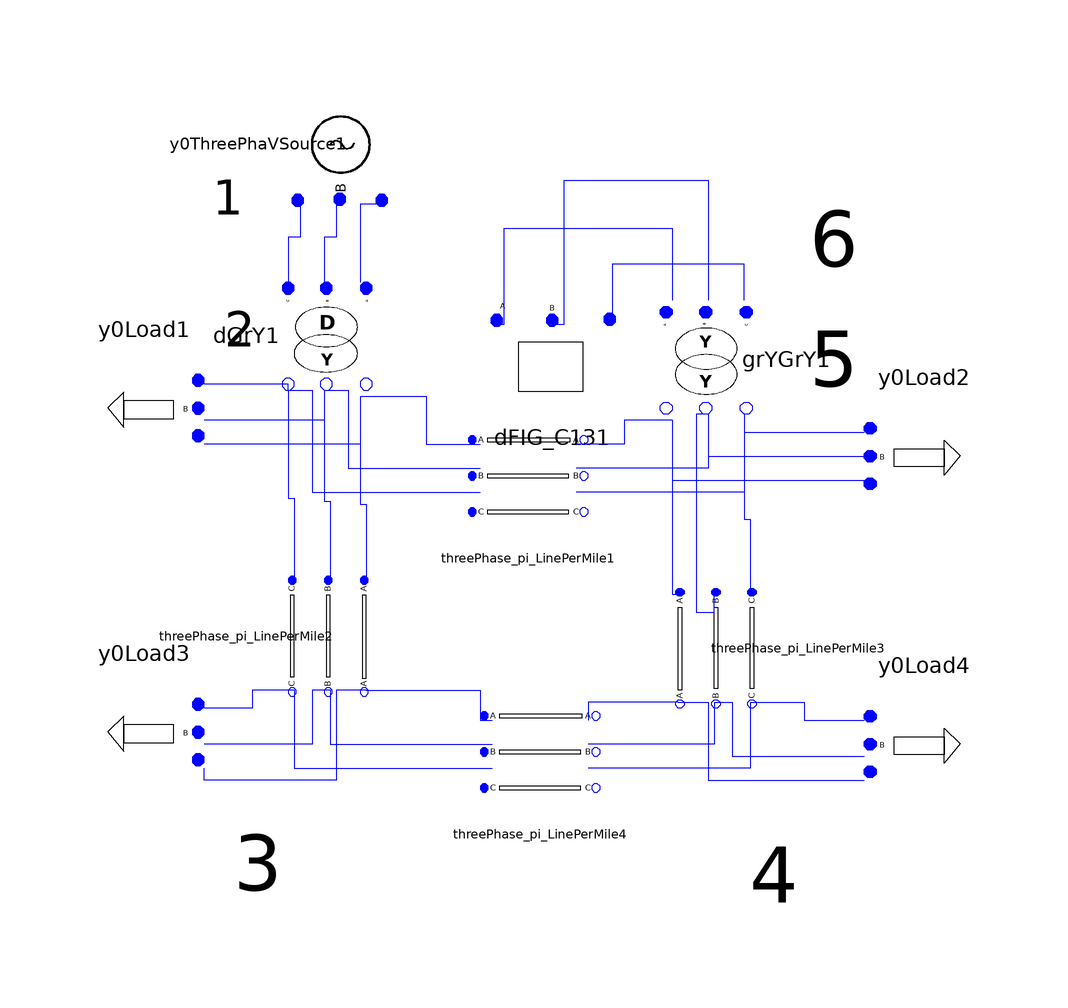

Above is the diagram view of the following Modelica model: its components placed by their Placement annotations and its connect equations drawn as lines.

model DFIG_C13
      DFIG_Modelica.Basic.ThreePhaseVoltageSource.Y0ThreePhaVSource y0ThreePhaVSource1(Vangle1 = 0, Vangle2 = -2 * Modelica.Constants.pi / 3, Vangle3 = 2 * Modelica.Constants.pi / 3, Vmag1 = 1, Vmag2 = 1, Vmag3 = 1) annotation(Placement(visible = true, transformation(origin = {-48, 74}, extent = {{-10, -10}, {10, 10}}, rotation = -90)));
      DFIG_Modelica.Basic.ThreePhaseTransformer.DGrY dGrY1(N1 = 1, N2 = 1 / sqrt(3), Rp = 0.002, Sb = 10, Vb = 0.1, Xp = 0.02) annotation(Placement(visible = true, transformation(origin = {-50, 42}, extent = {{-10, -10}, {10, 10}}, rotation = -90)));
      Basic.ThreePhase_pi_LinePerMile threePhase_pi_LinePerMile1(Lengtha = 1, UB11a = 0.1484 / 2, UB12a = -0.031 / 2, UB13a = -0.025 / 2, UB21a = -0.031 / 2, UB22a = 0.1495 / 2, UB23a = -0.03 / 2, UB31a = -0.025 / 2, UB32a = -0.03 / 2, UB33a = 0.115 / 2, UG11a = 0, UG12a = 0, UG13a = 0, UG21a = 0, UG22a = 0, UG23a = 0, UG31a = 0, UG32a = 0, UG33a = 0, UR11a = 0.008, UR12a = 0.004, UR13a = 0.004, UR21a = 0.004, UR22a = 0.007, UR23a = 0.004, UR31a = 0.004, UR32a = 0.004, UR33a = 0.008, UX11a = 0.055, UX12a = 0.016, UX13a = 0.011, UX21a = 0.016, UX22a = 0.054, UX23a = 0.016, UX31a = 0.011, UX32a = 0.016, UX33a = 0.055) annotation(Placement(visible = true, transformation(origin = {-16, 18}, extent = {{-10, -10}, {10, 10}}, rotation = 0)));
      DFIG_Modelica.Basic.ThreePhase_pi_LinePerMile threePhase_pi_LinePerMile2(UB11a = 0.15 / 2, UB12a = -0.03 / 2, UB13a = -0.01 / 2, UB21a = -0.03 / 2, UB22a = 0.25 / 2, UB23a = -0.02 / 2, UB31a = -0.01 / 2, UB32a = -0.02 / 2, UB33a = 0.14 / 2, UG11a = 0, UG12a = 0, UG13a = 0, UG21a = 0, UG22a = 0, UG23a = 0, UG31a = 0, UG32a = 0, UG33a = 0, UR11a = 0.0066, UR12a = 0.0017, UR13a = 0.0012, UR21a = 0.0017, UR22a = 0.0045, UR23a = 0.0014, UR31a = 0.0012, UR32a = 0.0014, UR33a = 0.0062, UX11a = 0.056, UX12a = 0.027, UX13a = 0.021, UX21a = 0.027, UX22a = 0.047, UX23a = 0.022, UX31a = 0.021, UX32a = 0.022, UX33a = 0.061) annotation(Placement(visible = true, transformation(origin = {-50, -8}, extent = {{-10, -10}, {10, 10}}, rotation = -90)));
      DFIG_Modelica.Basic.ThreePhase_pi_LinePerMile threePhase_pi_LinePerMile3(UB11a = 0.15 / 2, UB12a = -0.03 / 2, UB13a = -0.01 / 2, UB21a = -0.03 / 2, UB22a = 0.25 / 2, UB23a = -0.02 / 2, UB31a = -0.01 / 2, UB32a = -0.02 / 2, UB33a = 0.14 / 2, UG11a = 0, UG12a = 0, UG13a = 0, UG21a = 0, UG22a = 0, UG23a = 0, UG31a = 0, UG32a = 0, UG33a = 0, UR11a = 0.0033, UR12a = 0.0008, UR13a = 0.0006, UR21a = 0.0008, UR22a = 0.0022, UR23a = 0.0007, UR31a = 0.0006, UR32a = 0.0007, UR33a = 0.0031, UX11a = 0.028, UX12a = 0.0135, UX13a = 0.0105, UX21a = 0.0135, UX22a = 0.0235, UX23a = 0.011, UX31a = 0.0105, UX32a = 0.011, UX33a = 0.0305) annotation(Placement(visible = true, transformation(origin = {16, -10}, extent = {{-10, 10}, {10, -10}}, rotation = -90)));
      Basic.ThreePhaPQLoad.Y0Load y0Load1(P1 = 1.9652, P2 = 1.9652, P3 = 1.9652, Q1 = 0.7651, Q2 = 0.7651, Q3 = 0.7651) annotation(Placement(visible = true, transformation(origin = {-80, 30}, extent = {{10, 10}, {-10, -10}}, rotation = 0)));
      DFIG_Modelica.Basic.ThreePhaPQLoad.Y0Load y0Load2(P1 = 0.6, P2 = 0.6, P3 = 0.6, Q1 = 0.3, Q2 = 0.3, Q3 = 0.3) annotation(Placement(visible = true, transformation(origin = {50, 22}, extent = {{-10, 10}, {10, -10}}, rotation = 0)));
      Basic.ThreePhase_pi_LinePerMile threePhase_pi_LinePerMile4(UB11a = 0.15 / 2, UB12a = -0.03 / 2, UB13a = -0.01 / 2, UB21a = -0.03 / 2, UB22a = 0.25 / 2, UB23a = -0.02 / 2, UB31a = -0.01 / 2, UB32a = -0.02 / 2, UB33a = 0.14 / 2, UG11a = 0, UG12a = 0, UG13a = 0, UG21a = 0, UG22a = 0, UG23a = 0, UG31a = 0, UG32a = 0, UG33a = 0, UR11a = 0.0033, UR12a = 0.0008, UR13a = 0.0006, UR21a = 0.0008, UR22a = 0.0022, UR23a = 0.0007, UR31a = 0.0006, UR32a = 0.0007, UR33a = 0.0031, UX11a = 0.028, UX12a = 0.0135, UX13a = 0.0105, UX21a = 0.0135, UX22a = 0.0235, UX23a = 0.011, UX31a = 0.0105, UX32a = 0.011, UX33a = 0.0305) annotation(Placement(visible = true, transformation(origin = {-14, -28}, extent = {{-10, -10}, {10, 10}}, rotation = 0)));
      Basic.ThreePhaPQLoad.Y0Load y0Load3(P1 = 0.6001, P2 = 0.6301, P3 = 0.5758, Q1 = 0.3, Q2 = 0.27, Q3 = 0.3333) annotation(Placement(visible = true, transformation(origin = {-80, -24}, extent = {{10, 10}, {-10, -10}}, rotation = 0)));
      Basic.ThreePhaPQLoad.Y0Load y0Load4(P1 = 0.6001, P2 = 0.6301, P3 = 0.5758, Q1 = 0.3, Q2 = 0.27, Q3 = 0.3333) annotation(Placement(visible = true, transformation(origin = {50, -26}, extent = {{-10, 10}, {10, -10}}, rotation = 0)));
      DFIG_Modelica.Basic.ThreePhaseTransformer.GrYGrY grYGrY1(N1 = 1, N2 = 1, Rp = 0.002, Sb = 10, Vb = 0.1, Xp = 0.02) annotation(Placement(visible = true, transformation(origin = {14, 38}, extent = {{-10, 10}, {10, -10}}, rotation = -90)));
      Basic.DFIG.DFIG_C13 dFIG_C131 annotation(Placement(visible = true, transformation(origin = {-12, 38}, extent = {{-10, -10}, {10, 10}}, rotation = 0)));
equation
  connect(threePhase_pi_LinePerMile2.pin_n, threePhase_pi_LinePerMile4.pin) annotation(Line(points = {{-43, -17}, {-24, -17}, {-24, -22}, {-22, -22}}, color = {0, 0, 255}));
  connect(threePhase_pi_LinePerMile2.pin_n1, threePhase_pi_LinePerMile4.pin1) annotation(Line(points = {{-49, -17}, {-49, -26}, {-22, -26}}, color = {0, 0, 255}));
  connect(threePhase_pi_LinePerMile2.pin_n2, threePhase_pi_LinePerMile4.pin2) annotation(Line(points = {{-55, -17}, {-55, -30}, {-22, -30}}, color = {0, 0, 255}));
  connect(threePhase_pi_LinePerMile2.pin_n2, y0Load3.pin3) annotation(Line(points = {{-55, -17}, {-62, -17}, {-62, -20}, {-70, -20}}, color = {0, 0, 255}));
  connect(threePhase_pi_LinePerMile2.pin_n1, y0Load3.pin2) annotation(Line(points = {{-49, -17}, {-52, -17}, {-52, -26}, {-70, -26}}, color = {0, 0, 255}));
  connect(threePhase_pi_LinePerMile2.pin_n, y0Load3.pin1) annotation(Line(points = {{-43, -17}, {-48, -17}, {-48, -32}, {-70, -32}, {-70, -30}}, color = {0, 0, 255}));
  connect(dGrY1.pin_n, threePhase_pi_LinePerMile2.pin) annotation(Line(points = {{-44, 32}, {-44, 14}, {-43, 14}, {-43, 1}}, color = {0, 0, 255}));
  connect(dGrY1.pin_n1, threePhase_pi_LinePerMile2.pin1) annotation(Line(points = {{-50, 33}, {-50, 14.5}, {-49, 14.5}, {-49, 1}}, color = {0, 0, 255}));
  connect(dGrY1.pin_n2, threePhase_pi_LinePerMile2.pin2) annotation(Line(points = {{-56, 33}, {-56, 15}, {-55, 15}, {-55, 1}}, color = {0, 0, 255}));
  connect(threePhase_pi_LinePerMile3.pin_n, threePhase_pi_LinePerMile4.pin_n) annotation(Line(points = {{9, -19}, {-6, -19}, {-6, -22}}, color = {0, 0, 255}));
  connect(threePhase_pi_LinePerMile3.pin_n1, threePhase_pi_LinePerMile4.pin_n1) annotation(Line(points = {{15, -19}, {15, -26}, {-6, -26}}, color = {0, 0, 255}));
  connect(threePhase_pi_LinePerMile3.pin_n2, threePhase_pi_LinePerMile4.pin_n2) annotation(Line(points = {{21, -19}, {21, -30}, {-6, -30}}, color = {0, 0, 255}));
  connect(threePhase_pi_LinePerMile3.pin_n2, y0Load4.pin3) annotation(Line(points = {{21, -19}, {30, -19}, {30, -22}, {40, -22}}, color = {0, 0, 255}));
  connect(threePhase_pi_LinePerMile3.pin_n1, y0Load4.pin2) annotation(Line(points = {{15, -19}, {18, -19}, {18, -28}, {40, -28}}, color = {0, 0, 255}));
  connect(threePhase_pi_LinePerMile3.pin_n, y0Load4.pin1) annotation(Line(points = {{9, -19}, {14, -19}, {14, -32}, {40, -32}}, color = {0, 0, 255}));
  connect(grYGrY1.pin_n2, threePhase_pi_LinePerMile3.pin2) annotation(Line(points = {{20, 29}, {20, 11.5}, {21, 11.5}, {21, -1}}, color = {0, 0, 255}));
  connect(grYGrY1.pin_n1, threePhase_pi_LinePerMile3.pin1) annotation(Line(points = {{14, 29}, {12, 29}, {12, -4}, {15, -4}, {15, -1}}, color = {0, 0, 255}));
  connect(grYGrY1.pin_n, threePhase_pi_LinePerMile3.pin) annotation(Line(points = {{8, 28}, {8, -1}, {9, -1}}, color = {0, 0, 255}));
  connect(grYGrY1.pin2, dFIG_C131.pinC) annotation(Line(points = {{20, 48}, {20, 48}, {20, 54}, {-2, 54}, {-2, 44}, {-2, 44}}, color = {0, 0, 255}));
  connect(dFIG_C131.pinB, grYGrY1.pin1) annotation(Line(points = {{-12, 44}, {-10, 44}, {-10, 68}, {14, 68}, {14, 48}, {14, 48}}, color = {0, 0, 255}));
  connect(dFIG_C131.pinA, grYGrY1.pin) annotation(Line(points = {{-22, 44}, {-20, 44}, {-20, 60}, {8, 60}, {8, 48}, {8, 48}}, color = {0, 0, 255}));
  connect(grYGrY1.pin_n, threePhase_pi_LinePerMile1.pin_n) annotation(Line(points = {{8, 28}, {0, 28}, {0, 24}, {-8, 24}}, color = {0, 0, 255}));
  connect(grYGrY1.pin_n1, threePhase_pi_LinePerMile1.pin_n1) annotation(Line(points = {{14, 29}, {14, 20}, {-8, 20}}, color = {0, 0, 255}));
  connect(grYGrY1.pin_n2, threePhase_pi_LinePerMile1.pin_n2) annotation(Line(points = {{20, 29}, {20, 16}, {-8, 16}}, color = {0, 0, 255}));
  connect(grYGrY1.pin_n, y0Load2.pin1) annotation(Line(points = {{8, 28}, {8, 18}, {40, 18}}, color = {0, 0, 255}));
  connect(grYGrY1.pin_n1, y0Load2.pin2) annotation(Line(points = {{14, 29}, {14, 22}, {40, 22}}, color = {0, 0, 255}));
  connect(grYGrY1.pin_n2, y0Load2.pin3) annotation(Line(points = {{20, 29}, {20, 26}, {40, 26}}, color = {0, 0, 255}));
  connect(y0ThreePhaVSource1.pin3, dGrY1.pin2) annotation(Line(points = {{-54, 64}, {-54, 58.5}, {-56, 58.5}, {-56, 51}}, color = {0, 0, 255}));
  connect(y0ThreePhaVSource1.pin2, dGrY1.pin1) annotation(Line(points = {{-48, 64}, {-48, 58.5}, {-50, 58.5}, {-50, 51}}, color = {0, 0, 255}));
  connect(y0ThreePhaVSource1.pin1, dGrY1.pin) annotation(Line(points = {{-40, 64}, {-44, 64}, {-44, 51}}, color = {0, 0, 255}));
  connect(dGrY1.pin_n, threePhase_pi_LinePerMile1.pin) annotation(Line(points = {{-44, 32}, {-33, 32}, {-33, 24}, {-24, 24}}, color = {0, 0, 255}));
  connect(dGrY1.pin_n1, threePhase_pi_LinePerMile1.pin1) annotation(Line(points = {{-50, 33}, {-46, 33}, {-46, 20}, {-24, 20}}, color = {0, 0, 255}));
  connect(dGrY1.pin_n2, threePhase_pi_LinePerMile1.pin2) annotation(Line(points = {{-56, 33}, {-52, 33}, {-52, 16}, {-24, 16}}, color = {0, 0, 255}));
  connect(dGrY1.pin_n2, y0Load1.pin3) annotation(Line(points = {{-56, 33}, {-56, 34}, {-70, 34}}, color = {0, 0, 255}));
  connect(dGrY1.pin_n1, y0Load1.pin2) annotation(Line(points = {{-50, 33}, {-50, 28}, {-70, 28}}, color = {0, 0, 255}));
  connect(dGrY1.pin_n, y0Load1.pin1) annotation(Line(points = {{-44, 32}, {-44, 24}, {-70, 24}}, color = {0, 0, 255}));
  annotation(Diagram(graphics = {Text(origin = {-64, 43}, extent = {{-6, 5}, {6, -5}}, textString = "2", fontSize = 30), Text(origin = {35, 58}, extent = {{-5, 8}, {5, -8}}, textString = "6", fontSize = 30), Text(origin = {35, 38}, extent = {{-5, 8}, {5, -8}}, textString = "5", fontSize = 30), Text(origin = {-66, 65}, extent = {{-6, 5}, {6, -5}}, textString = "1", fontSize = 30), Text(origin = {-61, -46}, extent = {{-5, 8}, {5, -8}}, textString = "3", fontSize = 30), Text(origin = {25, -48}, extent = {{-5, 8}, {5, -8}}, textString = "4", fontSize = 30)}, coordinateSystem(initialScale = 0.1)));    end DFIG_C13;